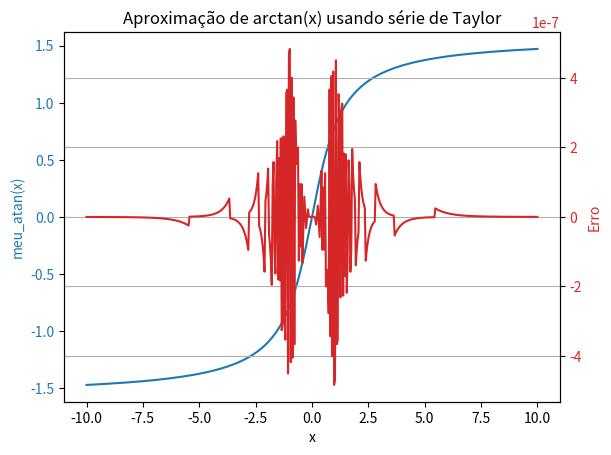

This chart was generated by the following Python code:
import numpy as np
import matplotlib.pyplot as plt

def meu_atan(x, eps=1e-6):
    if abs(x) > 1:
        # Utilizar a identidade para |x| > 1
        return np.pi/2 - meu_atan(1/x, eps) if x > 0 else -np.pi/2 - meu_atan(1/x, eps)
    
    # Calcular a série de Taylor para |x| <= 1
    term = x  # Primeiro termo da série
    atan_approx = term
    n = 1
    
    while abs(term) > eps:
        term = (-1)**n * x**(2*n + 1) / (2*n + 1)
        atan_approx += term
        n += 1
        
    return atan_approx

# Intervalo de -10 a 10
x_values = np.linspace(-10, 10, 500)
y_values = [meu_atan(x) for x in x_values]
error_values = [meu_atan(x) - np.arctan(x) for x in x_values]

# Gráfico com yyaxis
fig, ax1 = plt.subplots()

# Primeiro eixo y
ax1.set_xlabel('x')
ax1.set_ylabel('meu_atan(x)', color='tab:blue')
ax1.plot(x_values, y_values, color='tab:blue')
ax1.tick_params(axis='y', labelcolor='tab:blue')

# Segundo eixo y para o erro
ax2 = ax1.twinx()
ax2.set_ylabel('Erro', color='tab:red')
ax2.plot(x_values, error_values, color='tab:red')
ax2.tick_params(axis='y', labelcolor='tab:red')

plt.title('Aproximação de arctan(x) usando série de Taylor')
plt.grid()
plt.show()
